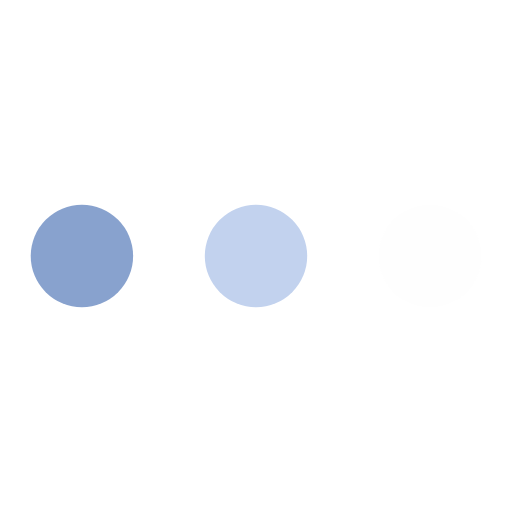
t = 0.00 s
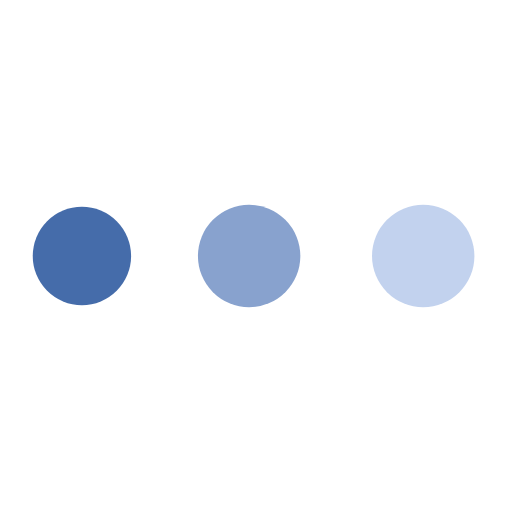
t = 0.19 s
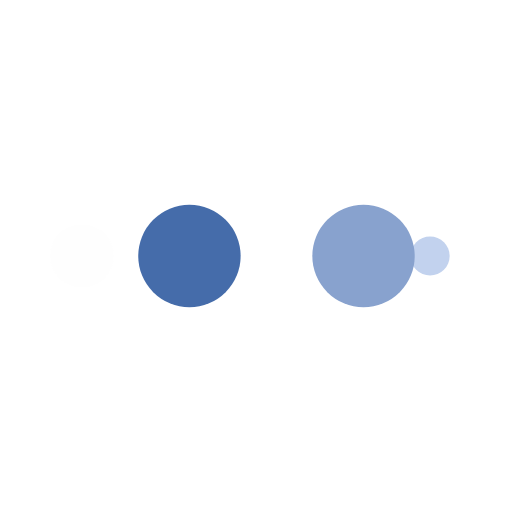
t = 0.31 s
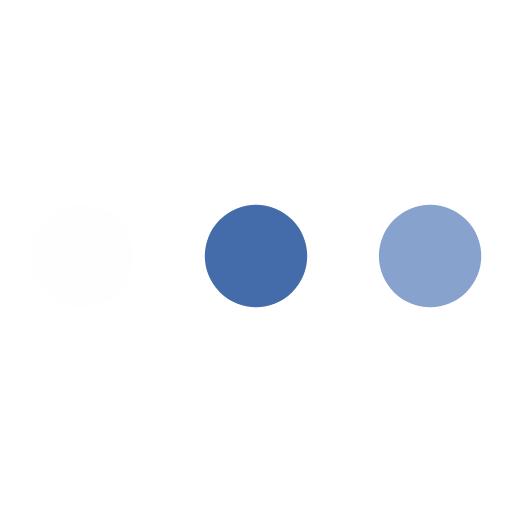
t = 0.50 s
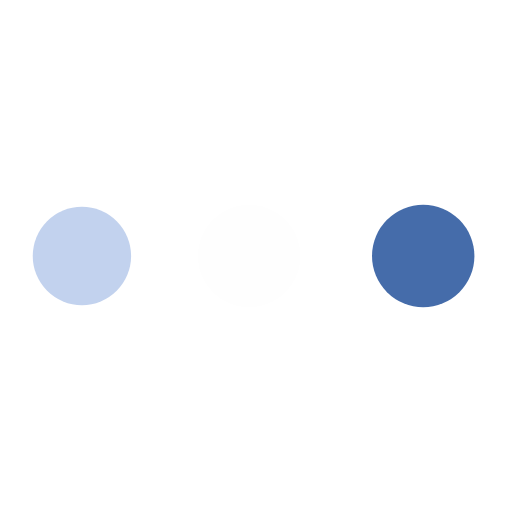
t = 0.69 s
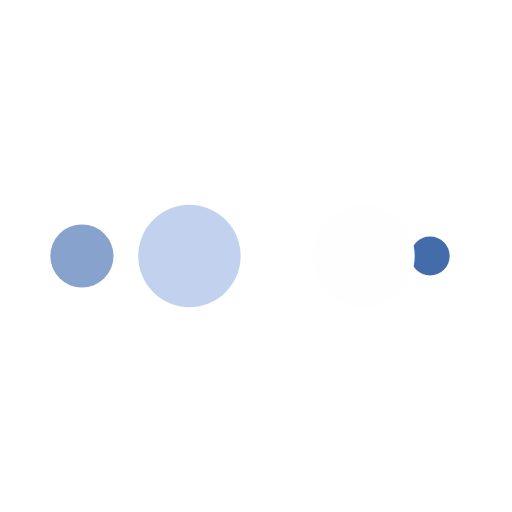
t = 0.81 s

The animated SVG that drew these frames (rendered in a browser with its animation timeline set to each time). Animation: 10 SMIL elements (animate=10); one cycle of 1.00 s, repeats indefinitely.

<svg width="200px"  height="200px"  xmlns="http://www.w3.org/2000/svg" viewBox="0 0 100 100" preserveAspectRatio="xMidYMid" class="lds-ellipsis" style="background: none;"><!--circle(cx="16",cy="50",r="10")--><circle cx="84" cy="50" r="3.58754" fill="#fefefe"><animate attributeName="r" values="10;0;0;0;0" keyTimes="0;0.25;0.5;0.75;1" keySplines="0 0.5 0.5 1;0 0.5 0.5 1;0 0.5 0.5 1;0 0.5 0.5 1" calcMode="spline" dur="1s" repeatCount="indefinite" begin="0s"></animate><animate attributeName="cx" values="84;84;84;84;84" keyTimes="0;0.25;0.5;0.75;1" keySplines="0 0.5 0.5 1;0 0.5 0.5 1;0 0.5 0.5 1;0 0.5 0.5 1" calcMode="spline" dur="1s" repeatCount="indefinite" begin="0s"></animate></circle><circle cx="71.8024" cy="50" r="10" fill="#c2d2ee"><animate attributeName="r" values="0;10;10;10;0" keyTimes="0;0.25;0.5;0.75;1" keySplines="0 0.5 0.5 1;0 0.5 0.5 1;0 0.5 0.5 1;0 0.5 0.5 1" calcMode="spline" dur="1s" repeatCount="indefinite" begin="-0.5s"></animate><animate attributeName="cx" values="16;16;50;84;84" keyTimes="0;0.25;0.5;0.75;1" keySplines="0 0.5 0.5 1;0 0.5 0.5 1;0 0.5 0.5 1;0 0.5 0.5 1" calcMode="spline" dur="1s" repeatCount="indefinite" begin="-0.5s"></animate></circle><circle cx="37.8024" cy="50" r="10" fill="#88a2ce"><animate attributeName="r" values="0;10;10;10;0" keyTimes="0;0.25;0.5;0.75;1" keySplines="0 0.5 0.5 1;0 0.5 0.5 1;0 0.5 0.5 1;0 0.5 0.5 1" calcMode="spline" dur="1s" repeatCount="indefinite" begin="-0.25s"></animate><animate attributeName="cx" values="16;16;50;84;84" keyTimes="0;0.25;0.5;0.75;1" keySplines="0 0.5 0.5 1;0 0.5 0.5 1;0 0.5 0.5 1;0 0.5 0.5 1" calcMode="spline" dur="1s" repeatCount="indefinite" begin="-0.25s"></animate></circle><circle cx="16" cy="50" r="6.41246" fill="#456caa"><animate attributeName="r" values="0;10;10;10;0" keyTimes="0;0.25;0.5;0.75;1" keySplines="0 0.5 0.5 1;0 0.5 0.5 1;0 0.5 0.5 1;0 0.5 0.5 1" calcMode="spline" dur="1s" repeatCount="indefinite" begin="0s"></animate><animate attributeName="cx" values="16;16;50;84;84" keyTimes="0;0.25;0.5;0.75;1" keySplines="0 0.5 0.5 1;0 0.5 0.5 1;0 0.5 0.5 1;0 0.5 0.5 1" calcMode="spline" dur="1s" repeatCount="indefinite" begin="0s"></animate></circle><circle cx="16" cy="50" r="0" fill="#fefefe"><animate attributeName="r" values="0;0;10;10;10" keyTimes="0;0.25;0.5;0.75;1" keySplines="0 0.5 0.5 1;0 0.5 0.5 1;0 0.5 0.5 1;0 0.5 0.5 1" calcMode="spline" dur="1s" repeatCount="indefinite" begin="0s"></animate><animate attributeName="cx" values="16;16;16;50;84" keyTimes="0;0.25;0.5;0.75;1" keySplines="0 0.5 0.5 1;0 0.5 0.5 1;0 0.5 0.5 1;0 0.5 0.5 1" calcMode="spline" dur="1s" repeatCount="indefinite" begin="0s"></animate></circle></svg>
